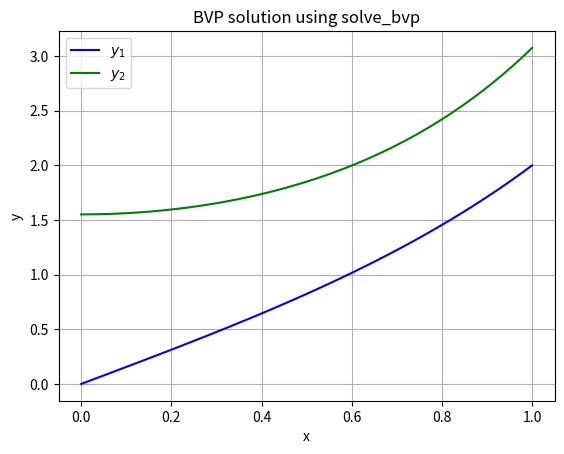

This figure's Python source:
import scipy.integrate
import numpy as np
import matplotlib.pyplot as plt

# domain
x = np.linspace(0,1,101)
y_guess = np.zeros((2,len(x)))

def dy(x: np.ndarray, y: np.ndarray) -> np.ndarray:
    """First order ODEs from d2y/dx2=4(y-x).
    Args:
        x (np.ndarray): Grid points.
        y (np.ndarray): Value of ODE solution.  Returns:
        np.ndarray: Right hand-side of ODEs.
    """
    dydx = np.zeros(y.shape)
    dydx[0] = y[1]
    dydx[1] = 4*(y[0]-x)
    return dydx


def my_bc(ya: np.ndarray, yb: np.ndarray) -> np.ndarray:
    """Residuals of the boundary conditions.
    Args:
        ya (np.ndarray): Function values at x0.
        yb (np.ndarray): Function values at x(N-1).  
    Returns:
        np.ndarray: Residuals of boundary conditions.
    """
    return np.array([ya[0],yb[0]-2])


bvp_result = scipy.integrate.solve_bvp(dy, my_bc, x, y_guess)

fig, ax = plt.subplots()
ax.plot(bvp_result.x, bvp_result.y[0], label="$y_1$", color="b")
ax.plot(bvp_result.x, bvp_result.y[1], label="$y_2$", color="g")
ax.set_xlabel("x")
ax.set_ylabel("y")
ax.set_title("BVP solution using solve_bvp")
ax.legend()
ax.grid()
fig.show()